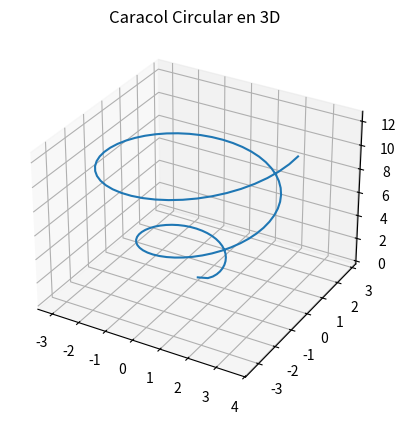

Write Python code to recreate this figure.
import numpy as np
import matplotlib.pyplot as plt
from mpl_toolkits.mplot3d import Axes3D

theta = np.linspace(0, 4*np.pi, 100)
z = np.linspace(0, 4*np.pi, 100)
r = theta**0.5

x = r * np.cos(theta)
y = r * np.sin(theta)

fig = plt.figure()
ax = fig.add_subplot(111, projection='3d')
ax.plot(x, y, z)

ax.set_title('Caracol Circular en 3D')
plt.show()
